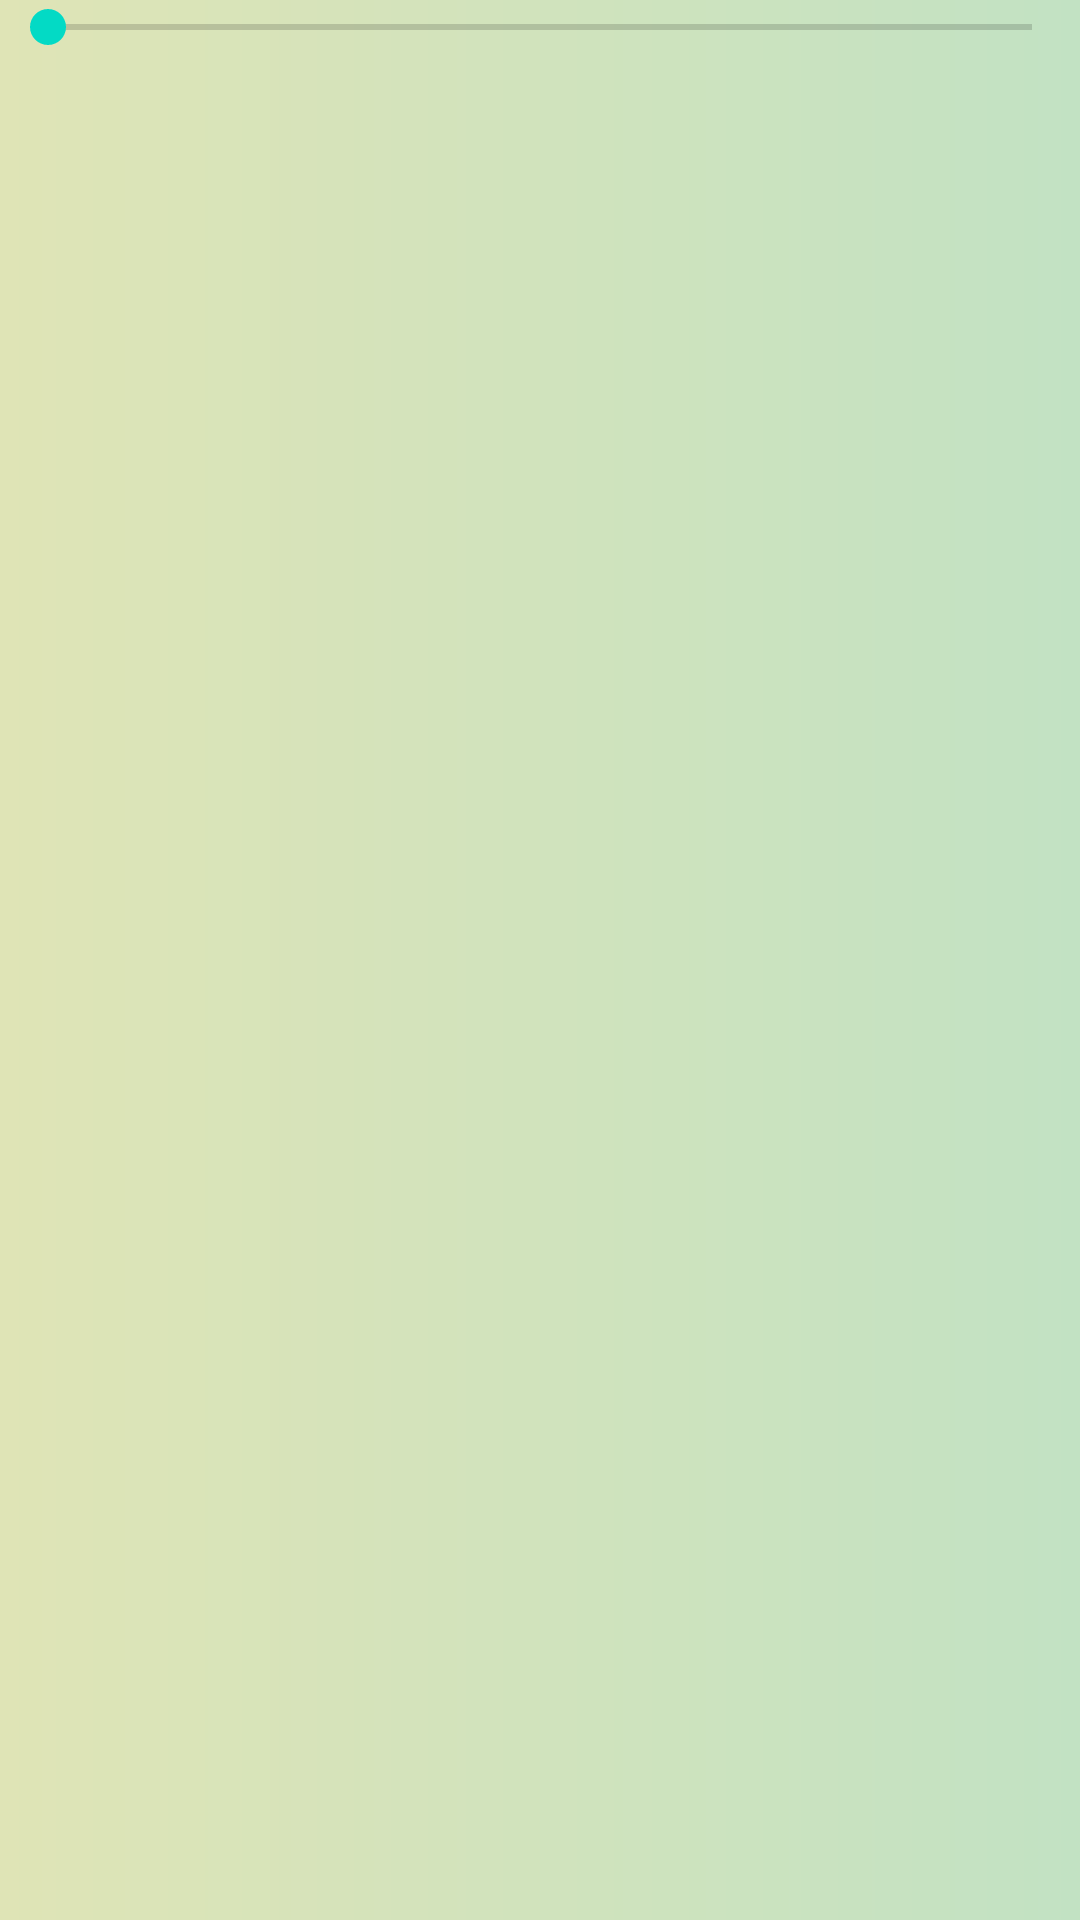

The Android layout XML behind this screen, and the referenced resources:
<!-- AndroidManifest.xml: application theme AppTheme -->
<!-- res/layout/fragment_recommend.xml -->
<?xml version="1.0" encoding="utf-8"?>
<FrameLayout xmlns:android="http://schemas.android.com/apk/res/android"
    xmlns:tools="http://schemas.android.com/tools"
    android:layout_width="match_parent"
    android:layout_height="match_parent"
    android:background="@drawable/gradient_green"
    tools:context=".RecommendFragment">

    

    <com.google.android.material.appbar.AppBarLayout
        android:layout_width="match_parent"
        android:layout_height="wrap_content"
        android:theme="@style/AppTheme.AppBarOverlay"></com.google.android.material.appbar.AppBarLayout>

    <SeekBar
        android:id="@+id/seekBarRecommend"
        android:layout_width="match_parent"
        android:layout_height="wrap_content"
        android:gravity="bottom"

        />

    <androidx.recyclerview.widget.RecyclerView
        android:id="@+id/recyclerview"
        android:layout_width="match_parent"
        android:layout_height="match_parent"
        android:layout_marginStart="0dp"
        android:layout_marginTop="0dp"
        android:layout_marginHorizontal="20dp"
        android:layout_marginVertical="40dp"></androidx.recyclerview.widget.RecyclerView>


</FrameLayout>
<!-- resources referenced by this layout -->
<resources>
  <!-- drawable gradient_green (drawable) -->
  <?xml version="1.0" encoding="utf-8"?>
  <shape android:shape="rectangle" xmlns:android="http://schemas.android.com/apk/res/android">
      <gradient
          android:startColor="#dfe4b6"
          android:endColor="#c2e2c3"
          android:angle="0"/>
  </shape>
  <style name="AppTheme.AppBarOverlay" parent="ThemeOverlay.AppCompat.Dark.ActionBar">
          <item name="windowActionBar">false</item>
          <item name="windowNoTitle">true</item>
      </style>
  <style name="AppTheme" parent="Theme.MaterialComponents.DayNight.DarkActionBar">
          
          <item name="colorPrimary">@color/colorPrimary</item>
          <item name="colorPrimaryDark">@color/colorPrimaryDark</item>
          <item name="colorAccent">@color/colorAccent</item>
          <item name="android:windowDisablePreview">true</item>
      </style>
  <!-- not gathered from this repository: default colours our renderer supplied (Android Studio template values) -->
  <color name="colorPrimary">#FF6200EE</color>
  <color name="colorPrimaryDark">#FF3700B3</color>
  <color name="colorAccent">#FF03DAC5</color>
</resources>
